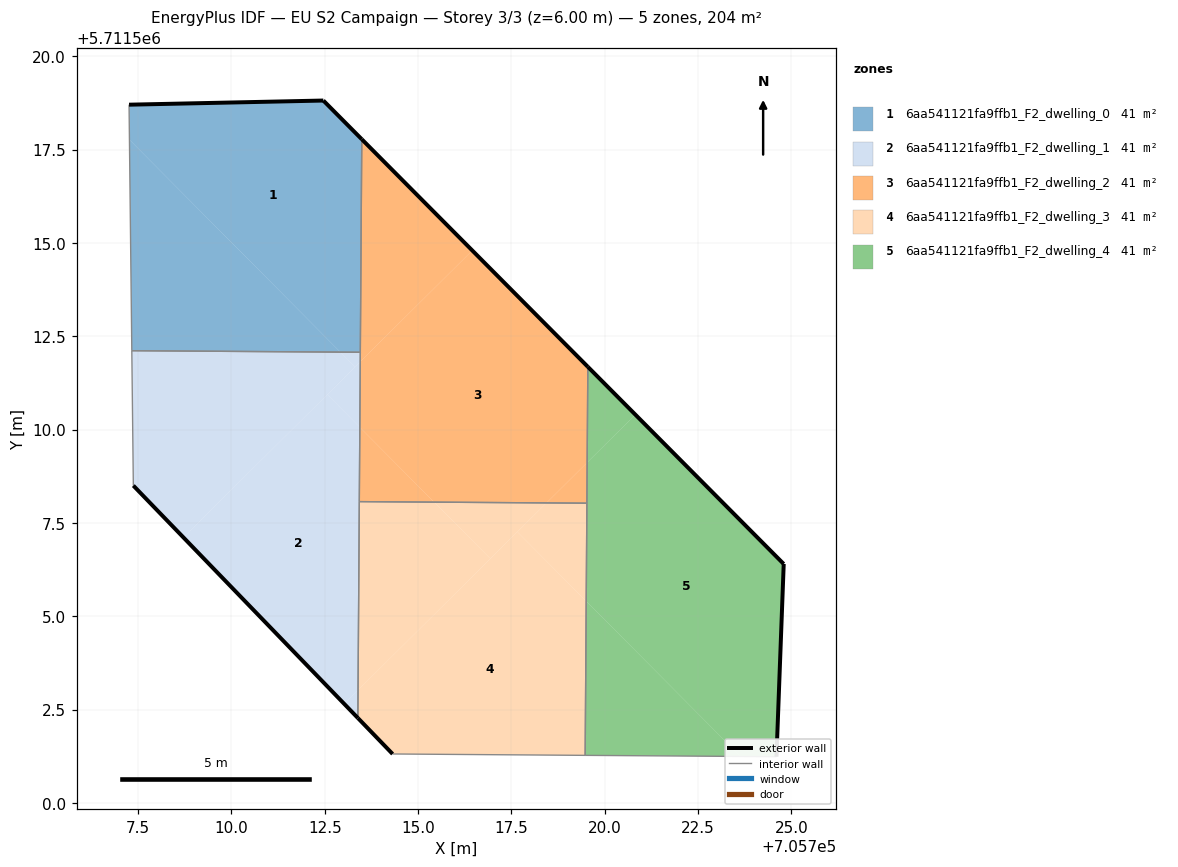
=== STOREY PLAN SPEC (per zone: floor XY polygon, exterior-wall plan segments, windows/doors) ===
zone 1: 6aa541121fa9ffb1_F2_dwelling_0  (40.7 m²)
  floor: (705713.45, 5711512.07) (705713.49, 5711517.78) (705712.46, 5711518.82) (705707.26, 5711518.71) (705707.27, 5711517.77) (705712.92, 5711512.08)
  floor: (705712.92, 5711512.08) (705707.27, 5711517.77) (705707.33, 5711512.12)
  exterior wall: (705712.46, 5711518.82) – (705713.49, 5711517.78)  [1.5 m]
  exterior wall: (705707.26, 5711518.71) – (705712.46, 5711518.82)  [5.2 m]
  interior walls: 3
zone 2: 6aa541121fa9ffb1_F2_dwelling_1  (40.7 m²)
  floor: (705713.31, 5711511.68) (705712.92, 5711512.08) (705707.33, 5711512.12) (705707.37, 5711508.50) (705708.71, 5711507.11)
  floor: (705713.39, 5711503.02) (705713.44, 5711510.06) (705712.57, 5711510.94) (705708.71, 5711507.11) (705713.02, 5711502.65)
  floor: (705713.44, 5711510.06) (705713.45, 5711511.82) (705713.31, 5711511.68) (705712.57, 5711510.94)
  floor: (705713.39, 5711502.27) (705713.39, 5711503.02) (705713.02, 5711502.65)
  floor: (705713.45, 5711511.82) (705713.45, 5711512.07) (705712.92, 5711512.08) (705713.31, 5711511.68)
  exterior wall: (705713.39, 5711502.27) – (705707.37, 5711508.50)  [8.7 m]
  interior walls: 4
zone 3: 6aa541121fa9ffb1_F2_dwelling_2  (40.8 m²)
  floor: (705719.53, 5711509.12) (705719.55, 5711511.68) (705716.45, 5711514.80) (705713.45, 5711511.82) (705713.44, 5711510.06) (705715.43, 5711508.06) (705718.44, 5711508.04)
  floor: (705716.45, 5711514.80) (705713.49, 5711517.78) (705713.45, 5711511.82)
  floor: (705719.52, 5711508.03) (705719.53, 5711509.12) (705718.44, 5711508.04)
  floor: (705715.43, 5711508.06) (705713.44, 5711510.06) (705713.43, 5711508.07)
  exterior wall: (705713.49, 5711517.78) – (705719.55, 5711511.68)  [8.6 m]
  interior walls: 4
zone 4: 6aa541121fa9ffb1_F2_dwelling_3  (40.7 m²)
  floor: (705719.48, 5711501.27) (705719.51, 5711505.40) (705717.66, 5711507.26) (705713.39, 5711503.02) (705713.39, 5711502.27) (705714.32, 5711501.31)
  floor: (705716.94, 5711506.54) (705715.43, 5711508.06) (705713.43, 5711508.07) (705713.39, 5711503.02)
  floor: (705718.44, 5711508.04) (705715.43, 5711508.06) (705716.94, 5711506.54)
  floor: (705719.51, 5711505.40) (705719.52, 5711508.03) (705718.44, 5711508.04) (705717.66, 5711507.26)
  exterior wall: (705714.32, 5711501.31) – (705713.39, 5711502.27)  [1.3 m]
  interior walls: 4
zone 5: 6aa541121fa9ffb1_F2_dwelling_4  (40.7 m²)
  floor: (705724.60, 5711501.24) (705724.80, 5711506.40) (705720.82, 5711510.40) (705719.53, 5711509.12) (705719.51, 5711505.40) (705723.64, 5711501.24)
  floor: (705720.82, 5711510.40) (705719.55, 5711511.68) (705719.53, 5711509.12)
  floor: (705723.64, 5711501.24) (705719.51, 5711505.40) (705719.48, 5711501.27)
  exterior wall: (705719.55, 5711511.68) – (705724.80, 5711506.40)  [7.4 m]
  exterior wall: (705724.80, 5711506.40) – (705724.60, 5711501.24)  [5.2 m]
  interior walls: 3

=== DERIVED (storey summary) ===
Building: EU S2 Campaign
Storey: 3 of 3  (floor level z = 6.00 m)
Storey gross floor area: 203.7 m²
Zones on this storey: 5
  - 6aa541121fa9ffb1_F2_dwelling_0: floor 40.7 m²; exterior wall 6.7 m (20.0 m²); WWR 0.0%
  - 6aa541121fa9ffb1_F2_dwelling_1: floor 40.7 m²; exterior wall 8.7 m (26.0 m²); WWR 0.0%
  - 6aa541121fa9ffb1_F2_dwelling_2: floor 40.8 m²; exterior wall 8.6 m (25.8 m²); WWR 0.0%
  - 6aa541121fa9ffb1_F2_dwelling_3: floor 40.7 m²; exterior wall 1.3 m (4.0 m²); WWR 0.0%
  - 6aa541121fa9ffb1_F2_dwelling_4: floor 40.7 m²; exterior wall 12.6 m (37.8 m²); WWR 0.0%
Zone adjacency (shared interzone walls):
  - 6aa541121fa9ffb1_F2_dwelling_0 ↔ 6aa541121fa9ffb1_F2_dwelling_1
  - 6aa541121fa9ffb1_F2_dwelling_0 ↔ 6aa541121fa9ffb1_F2_dwelling_2
  - 6aa541121fa9ffb1_F2_dwelling_1 ↔ 6aa541121fa9ffb1_F2_dwelling_2
  - 6aa541121fa9ffb1_F2_dwelling_1 ↔ 6aa541121fa9ffb1_F2_dwelling_3
  - 6aa541121fa9ffb1_F2_dwelling_2 ↔ 6aa541121fa9ffb1_F2_dwelling_3
  - 6aa541121fa9ffb1_F2_dwelling_2 ↔ 6aa541121fa9ffb1_F2_dwelling_4
  - 6aa541121fa9ffb1_F2_dwelling_3 ↔ 6aa541121fa9ffb1_F2_dwelling_4